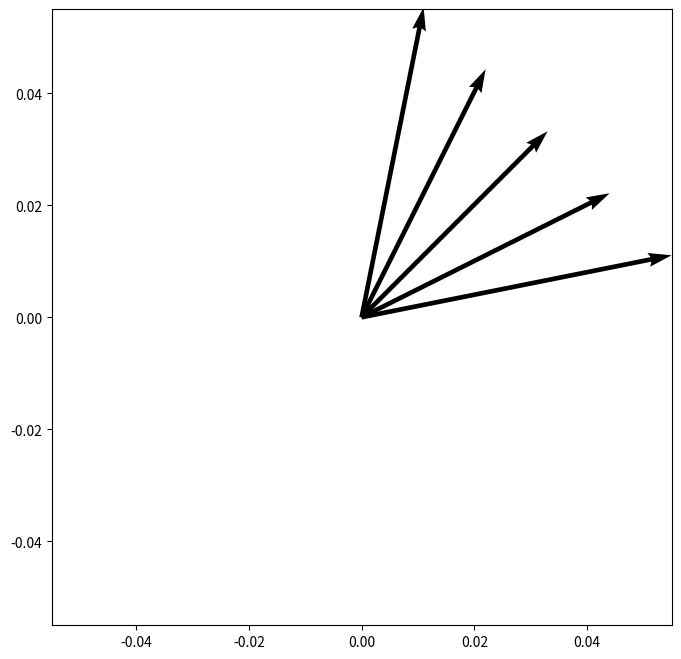

Write Python code to recreate this figure.
import matplotlib.pyplot as plt              

fig, ax = plt.subplots(figsize=(8, 8))     # make the plot nice and big

x = [1,2,3,4,5]
y = [5,4,3,2,1]
labels = ['the', 'quick','brown','fox','jumped']

origin = [0] # define origin point
plt.quiver( [0]*len(x), [0]*len(y), x, y, scale=10)


#for i, txt in enumerate(labels):
#    ax.annotate(txt, (x[i], y[i]))

plt.show()
